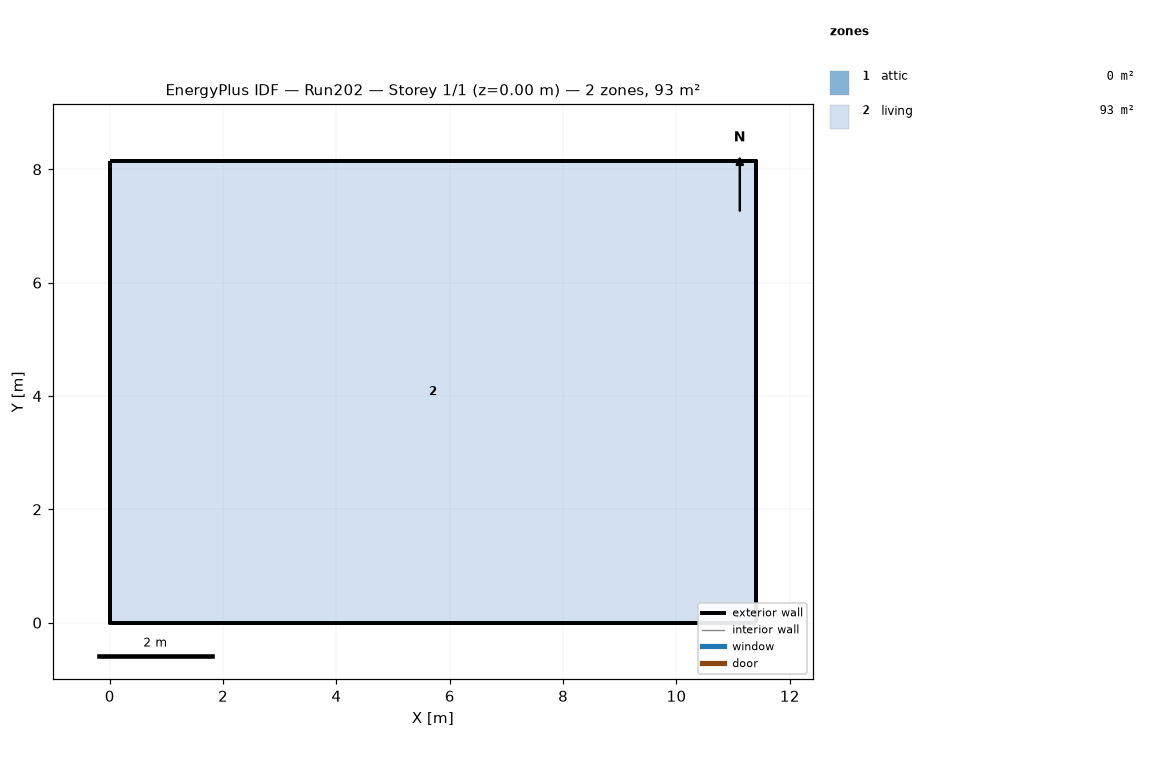
=== STOREY PLAN SPEC (per zone: floor XY polygon, exterior-wall plan segments, windows/doors) ===
zone 1: attic  (0.0 m²)
  exterior wall: (11.40, 0.00) – (11.40, 8.15) – (11.40, 4.07)  [12.2 m]
  exterior wall: (0.00, 8.15) – (0.00, 0.00) – (0.00, 4.07)  [12.2 m]
zone 2: living  (92.9 m²)
  floor: (0.00, 0.00) (0.00, 8.15) (11.40, 8.15) (11.40, 0.00)
  exterior wall: (0.00, 0.00) – (11.40, 0.00)  [11.4 m]
  exterior wall: (11.40, 0.00) – (11.40, 8.15)  [8.1 m]
  exterior wall: (11.40, 8.15) – (0.00, 8.15)  [11.4 m]
  exterior wall: (0.00, 8.15) – (0.00, 0.00)  [8.1 m]

=== DERIVED (storey summary) ===
Building: Run202
Storey: 1 of 1  (floor level z = 0.00 m)
Storey gross floor area: 92.9 m²
Zones on this storey: 2
  - attic: floor 0.0 m²; exterior wall 24.4 m (11.2 m²); WWR 0.0%
  - living: floor 92.9 m²; exterior wall 39.1 m (143.0 m²); WWR 0.0%
Zone adjacency: (none detected)